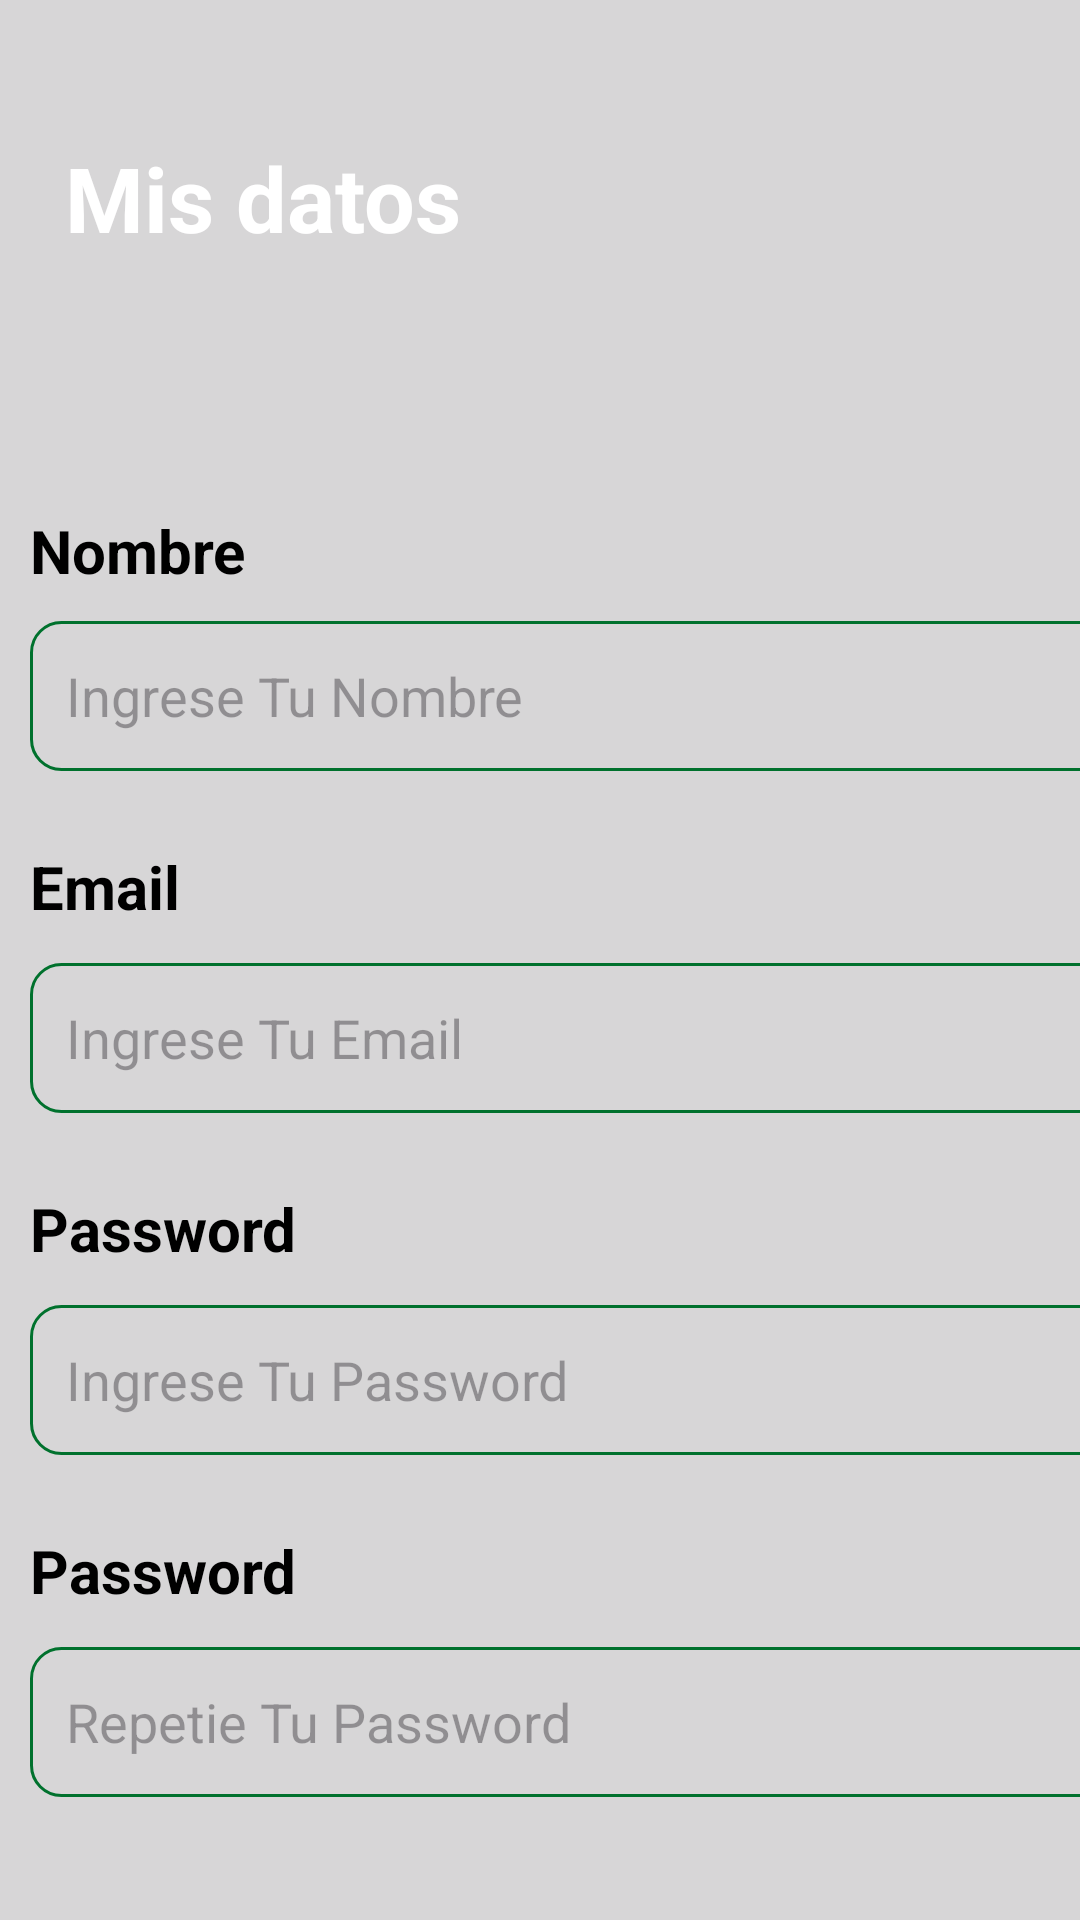

Here is an Android app screen rendered from its layout file. Give the layout XML and the strings, colors and styles it references.
<!-- AndroidManifest.xml: application theme Theme.App2 -->
<!-- res/layout/activity_ajustes.xml -->
<?xml version="1.0" encoding="utf-8"?>
<androidx.constraintlayout.widget.ConstraintLayout xmlns:android="http://schemas.android.com/apk/res/android"
    xmlns:app="http://schemas.android.com/apk/res-auto"
    xmlns:tools="http://schemas.android.com/tools"
    android:id="@+id/main"
    android:layout_width="match_parent"
    android:layout_height="match_parent"
    android:background="@color/grey"
    tools:context=".Login">


    <ImageView
        android:id="@+id/imageView"
        android:layout_width="424dp"
        android:layout_height="160dp"
        android:layout_marginBottom="514dp"
        android:scaleType="centerCrop"
        app:layout_constraintBottom_toBottomOf="parent"
        app:layout_constraintEnd_toEndOf="parent"
        app:layout_constraintHorizontal_bias="0.0"
        app:layout_constraintStart_toStartOf="parent"
        app:layout_constraintTop_toTopOf="parent"
        app:layout_constraintVertical_bias="0.0"
        app:srcCompat="@drawable/top_background" />

    <TextView
        android:id="@+id/textView3"
        android:layout_width="181dp"
        android:layout_height="120dp"
        android:text="Mis datos"
        android:textColor="#ffffff"
        android:textSize="30sp"
        android:textStyle="bold"
        app:layout_constraintBottom_toBottomOf="parent"
        app:layout_constraintEnd_toEndOf="parent"
        app:layout_constraintHorizontal_bias="0.121"
        app:layout_constraintStart_toStartOf="parent"
        app:layout_constraintTop_toTopOf="parent"
        app:layout_constraintVertical_bias="0.088" />

    <LinearLayout
        android:layout_width="418dp"
        android:layout_height="603dp"
        android:orientation="vertical"
        android:padding="10dp"
        app:layout_constraintBottom_toBottomOf="parent"
        app:layout_constraintEnd_toEndOf="parent"
        app:layout_constraintHorizontal_bias="0.0"
        app:layout_constraintStart_toStartOf="parent"
        app:layout_constraintTop_toBottomOf="@+id/imageView"
        app:layout_constraintVertical_bias="0.0"
        tools:ignore="TextSizeCheck">

        <TextView
            android:id="@+id/textNombre"
            android:layout_width="match_parent"
            android:layout_height="wrap_content"
            android:text="Nombre"
            android:textColor="#000000"
            android:textSize="20sp"
            android:textStyle="bold" />

        <EditText
            android:id="@+id/editTextNombre"
            android:layout_width="match_parent"
            android:layout_height="50dp"
            android:layout_marginTop="10dp"
            android:background="@drawable/edittext_background"
            android:ems="10"
            android:hint="Ingrese Tu Nombre"
            android:inputType="textPersonName"
            android:padding="12dp"

            />

        <TextView
            android:id="@+id/textMail"
            android:layout_width="match_parent"
            android:layout_height="wrap_content"
            android:layout_marginTop="25dp"
            android:text="Email"
            android:textColor="#000000"
            android:textSize="20sp"
            android:textStyle="bold" />

        <EditText
            android:id="@+id/editTextEmail"
            android:layout_width="match_parent"
            android:layout_height="50dp"
            android:layout_marginTop="12dp"
            android:background="@drawable/edittext_background"
            android:ems="10"
            android:hint="Ingrese Tu Email"
            android:inputType="textEmailAddress"
            android:padding="12dp"

            />

        <TextView
            android:id="@+id/textViewPassword"
            android:layout_width="match_parent"
            android:layout_height="wrap_content"
            android:layout_marginTop="25dp"
            android:text="Password"
            android:textColor="#000000"
            android:textSize="20sp"
            android:textStyle="bold" />

        <EditText
            android:id="@+id/editTextPassword"
            android:layout_width="match_parent"
            android:layout_height="50dp"
            android:layout_marginTop="12dp"
            android:background="@drawable/edittext_background"
            android:ems="10"
            android:hint="Ingrese Tu Password"
            android:inputType="textPassword"
            android:padding="12dp"

            />

        <TextView
            android:id="@+id/textViewPasswordValidation"
            android:layout_width="match_parent"
            android:layout_height="wrap_content"
            android:layout_marginTop="25dp"
            android:text="Password"
            android:textColor="#000000"
            android:textSize="20sp"
            android:textStyle="bold" />

        <EditText
            android:id="@+id/editTextPasswordValidation"
            android:layout_width="match_parent"
            android:layout_height="50dp"
            android:layout_marginTop="12dp"
            android:background="@drawable/edittext_background"
            android:ems="10"
            android:hint="Repetie Tu Password"
            android:inputType="textPassword"
            android:padding="12dp"

            />


        <androidx.appcompat.widget.AppCompatButton
            android:id="@+id/buttonLoginRegistro"
            android:layout_width="match_parent"
            android:layout_height="wrap_content"
            android:layout_marginTop="30dp"
            android:background="@drawable/button_background"
            android:text="Actualizar"
            android:textColor="#ffffff"
            android:textSize="18dp"
            android:textStyle="bold" />

        <androidx.appcompat.widget.AppCompatButton
            android:id="@+id/buttonSignUpRegistro"
            android:layout_width="match_parent"
            android:layout_height="wrap_content"
            android:layout_marginTop="30dp"
            android:background="@drawable/button_background"
            android:text="Volver"
            android:textColor="#ffffff"
            android:textSize="18dp"
            android:textStyle="bold" />

    </LinearLayout>

</androidx.constraintlayout.widget.ConstraintLayout>
<!-- resources referenced by this layout -->
<resources>
  <color name="grey">#D7D6D7</color>
  <!-- drawable edittext_background (drawable) -->
  <?xml version="1.0" encoding="utf-8"?>
  <selector xmlns:android="http://schemas.android.com/apk/res/android">
  <item>
      <shape android:shape="rectangle" >
          <solid android:color="#D7D6D7"/>
          <corners android:radius="10dp"/>
          <stroke android:color="@color/green" android:width="1dp" />
      </shape>
  </item>
  </selector>
  <style name="Theme.App2" parent="Base.Theme.App2" />
  <color name="green">#00712D</color>
  <style name="Base.Theme.App2" parent="Theme.Material3.DayNight.NoActionBar">
          
          
      </style>
</resources>
